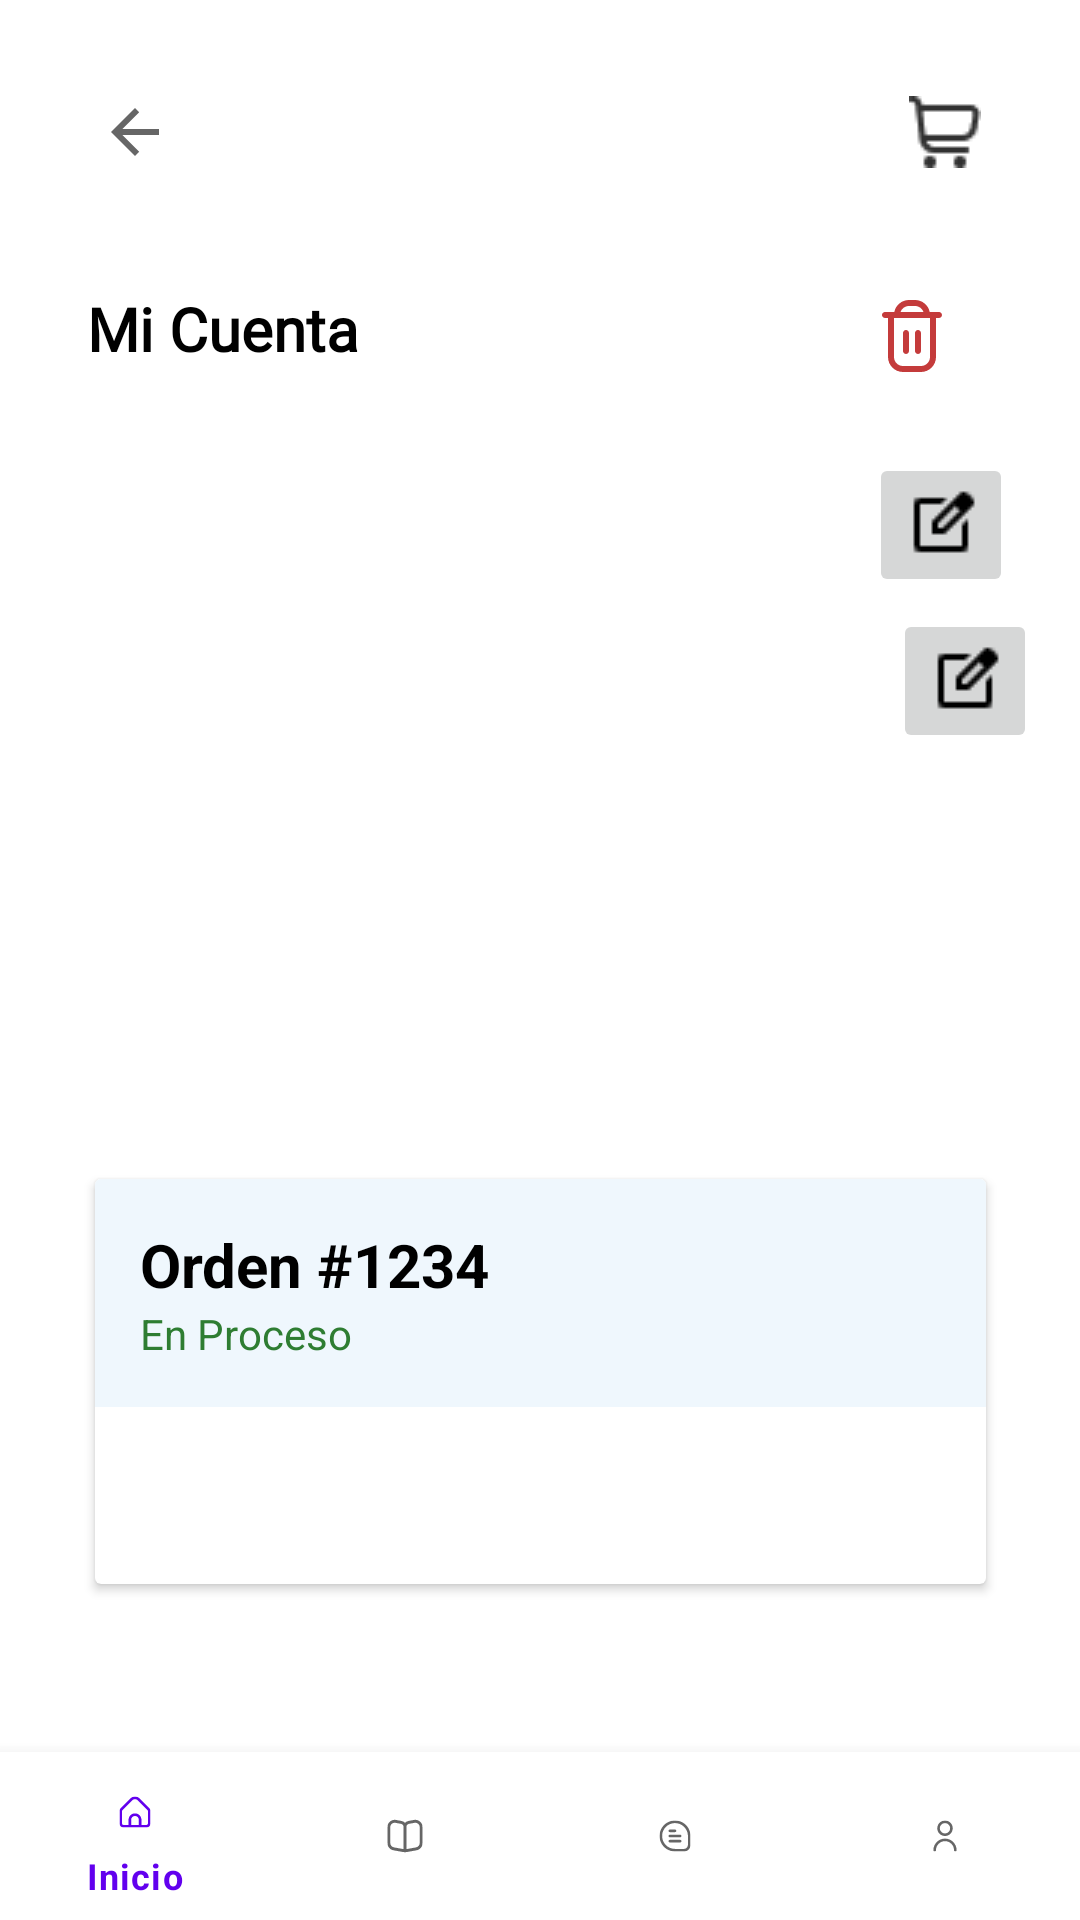

Produce the Android XML layout that renders to this screen, including the resource entries it uses.
<!-- AndroidManifest.xml: application theme Theme.Libreria -->
<!-- res/layout/activity_profile.xml -->
<?xml version="1.0" encoding="utf-8"?>
<androidx.constraintlayout.widget.ConstraintLayout xmlns:android="http://schemas.android.com/apk/res/android"
    xmlns:app="http://schemas.android.com/apk/res-auto"
    xmlns:tools="http://schemas.android.com/tools"
    android:layout_width="match_parent"
    android:layout_height="match_parent"
    tools:context=".Profile">

    <TextView
        android:id="@+id/textView18"
        android:layout_width="102dp"
        android:layout_height="27dp"
        android:layout_marginTop="28dp"
        android:fontFamily="@font/atkinsonhyperlegibleregular"
        android:text="Mi Cuenta"
        android:textColor="@color/black"
        android:textSize="20sp"
        android:textStyle="bold"
        app:layout_constraintEnd_toEndOf="parent"
        app:layout_constraintHorizontal_bias="0.113"
        app:layout_constraintStart_toStartOf="parent"
        app:layout_constraintTop_toBottomOf="@+id/imageButton6" />

    <TextView
        android:id="@+id/name"
        android:layout_width="207dp"
        android:layout_height="24dp"
        android:layout_marginTop="28dp"
        android:fontFamily="@font/atkinsonhyperlegibleregular"
        android:textColor="@color/black"
        android:textSize="20sp"
        android:textStyle="bold"
        app:layout_constraintEnd_toEndOf="parent"
        app:layout_constraintHorizontal_bias="0.171"
        app:layout_constraintStart_toStartOf="parent"
        app:layout_constraintTop_toBottomOf="@+id/textView18" />


    <LinearLayout
        android:id="@+id/inputNames"
        android:layout_width="357dp"
        android:layout_height="150dp"
        android:layout_margin="20dp"
        android:layout_marginTop="16dp"
        android:divider="@null"
        android:dividerHeight="0dp"
        android:orientation="vertical"
        android:paddingTop="10dp"
        android:paddingBottom="10dp"
        android:visibility="gone"
        app:layout_constraintEnd_toEndOf="parent"
        app:layout_constraintHorizontal_bias="0.225"
        app:layout_constraintStart_toStartOf="parent"
        app:layout_constraintTop_toBottomOf="@+id/name">

        <com.google.android.material.textfield.TextInputLayout
            android:id="@+id/inputName"
            style="@style/Widget.MaterialComponents.TextInputLayout.OutlinedBox"
            android:layout_width="334dp"
            android:layout_height="65dp"
            android:layout_marginStart="10dp"
            android:layout_marginEnd="10dp"
            android:hint="@string/name"
            app:layout_constraintEnd_toEndOf="parent"
            app:layout_constraintHorizontal_bias="0.236"
            app:layout_constraintStart_toStartOf="parent"
            app:layout_constraintTop_toBottomOf="@+id/name"
            app:layout_constraintVertical_bias="0.055"
            tools:ignore="NotSibling">

            <com.google.android.material.textfield.TextInputEditText

                android:id="@+id/firstInput"
                android:layout_width="match_parent"
                android:layout_height="55dp"
                android:inputType="text"
                android:textSize="17sp" />
        </com.google.android.material.textfield.TextInputLayout>

        <Button
            android:id="@+id/buttonNames"
            android:layout_width="200dp"
            android:layout_height="50dp"
            android:layout_gravity="center"
            android:layout_marginStart="8dp"
            android:layout_marginTop="8dp"
            android:backgroundTint="#538DCC"
            android:fontFamily="@font/rubik_medium"
            android:hint="@string/save"
            android:textAllCaps="false"
            android:textColorHint="@android:color/white"
            android:textSize="16sp"
            app:iconTint="@color/white"
            app:layout_constraintEnd_toEndOf="parent"
            app:layout_constraintStart_toStartOf="parent"
            app:layout_constraintTop_toBottomOf="@+id/firstInput" />
    </LinearLayout>

    <TextView
        android:id="@+id/email"
        android:layout_width="261dp"
        android:layout_height="30dp"
        android:layout_marginTop="8dp"
        android:fontFamily="@font/atkinsonhyperlegibleregular"
        android:textSize="19sp"
        app:layout_constraintEnd_toEndOf="parent"
        app:layout_constraintHorizontal_bias="0.222"
        app:layout_constraintStart_toStartOf="parent"
        app:layout_constraintTop_toBottomOf="@+id/inputNames" />

    <LinearLayout
        android:id="@+id/inputEmail"
        android:layout_width="351dp"
        android:layout_height="157dp"
        android:layout_marginTop="4dp"
        android:divider="@null"
        android:dividerHeight="0dp"
        android:orientation="vertical"
        android:paddingTop="10dp"
        android:paddingBottom="10dp"
        android:visibility="gone"
        app:layout_constraintEnd_toEndOf="parent"
        app:layout_constraintHorizontal_bias="0.389"
        app:layout_constraintStart_toStartOf="parent"
        app:layout_constraintTop_toBottomOf="@+id/email">

        <com.google.android.material.textfield.TextInputLayout
            android:id="@+id/inputMail"
            style="@style/Widget.MaterialComponents.TextInputLayout.OutlinedBox"
            android:layout_width="332dp"
            android:layout_height="65dp"
            android:layout_marginStart="10dp"
            android:layout_marginEnd="10dp"
            android:hint="@string/mail"
            app:layout_constraintEnd_toEndOf="parent"
            app:layout_constraintHorizontal_bias="0.236"
            app:layout_constraintStart_toStartOf="parent"
            app:layout_constraintTop_toBottomOf="@+id/name"
            app:layout_constraintVertical_bias="0.055"
            tools:ignore="NotSibling">

            <com.google.android.material.textfield.TextInputEditText

                android:id="@+id/thirdInput"
                android:layout_width="match_parent"
                android:layout_height="55dp"
                android:inputType="text"
                android:textSize="17sp" />
        </com.google.android.material.textfield.TextInputLayout>

        <Button
            android:id="@+id/buttonEmail"
            android:layout_width="200dp"
            android:layout_height="50dp"
            android:layout_gravity="center"
            android:layout_marginStart="8dp"
            android:layout_marginTop="8dp"
            android:backgroundTint="#538DCC"
            android:fontFamily="@font/rubik_medium"
            android:hint="@string/save"
            android:textAllCaps="false"
            android:textColorHint="@android:color/white"
            android:textSize="16sp"
            app:iconTint="@color/white"
            app:layout_constraintEnd_toEndOf="parent"
            app:layout_constraintStart_toStartOf="parent"
            app:layout_constraintTop_toBottomOf="@+id/thirdInput" />
    </LinearLayout>

    <ImageButton
        android:id="@+id/imageButton2"
        android:layout_width="48dp"
        android:layout_height="48dp"
        android:layout_marginTop="28dp"
        android:contentDescription="Icono de modificar información"
        android:onClick="expandirInputsName"
        app:layout_constraintEnd_toEndOf="parent"
        app:layout_constraintHorizontal_bias="0.717"
        app:layout_constraintStart_toEndOf="@+id/name"
        app:layout_constraintTop_toBottomOf="@+id/textView18"
        app:srcCompat="@drawable/editpencil" />

    <ImageButton
        android:id="@+id/imageButton6"
        android:layout_width="50dp"
        android:layout_height="48dp"
        android:layout_marginStart="20dp"
        android:layout_marginTop="20dp"
        android:background="@color/white"
        android:contentDescription="@string/volver_atras"
        app:layout_constraintStart_toStartOf="parent"
        app:layout_constraintTop_toTopOf="parent"
        app:srcCompat="?attr/actionModeCloseDrawable" />

    <ImageButton
        android:id="@+id/imageButton9"
        android:layout_width="50dp"
        android:layout_height="48dp"
        android:layout_marginTop="20dp"
        android:layout_marginEnd="20dp"
        android:background="@color/white"
        android:contentDescription="@string/ir_al_carrito"
        app:layout_constraintEnd_toEndOf="parent"
        app:layout_constraintTop_toTopOf="parent"
        app:srcCompat="@drawable/shoppingcarticon" />


    <ImageButton
        android:id="@+id/imageButton11"
        android:layout_width="48dp"
        android:layout_height="48dp"
        android:layout_marginTop="28dp"
        android:contentDescription="Icono de modificar información"
        android:onClick="expandirInputEmail"
        app:layout_constraintEnd_toEndOf="parent"
        app:layout_constraintStart_toEndOf="@+id/email"
        app:layout_constraintTop_toBottomOf="@+id/inputNames"
        app:srcCompat="@drawable/editpencil" />

    <com.google.android.material.bottomnavigation.BottomNavigationView
        android:id="@+id/nav_view"
        android:layout_width="0dp"
        android:layout_height="wrap_content"
        android:layout_marginStart="0dp"
        android:layout_marginEnd="0dp"
        android:background="?android:attr/windowBackground"
        app:layout_constraintBottom_toBottomOf="parent"
        app:layout_constraintLeft_toLeftOf="parent"
        app:layout_constraintRight_toRightOf="parent"
        app:menu="@menu/menu_navigation"></com.google.android.material.bottomnavigation.BottomNavigationView>

    <androidx.cardview.widget.CardView
        android:layout_width="297dp"
        android:layout_height="135dp"
        android:layout_marginBottom="112dp"
        android:padding="20dp"
        app:layout_constraintBottom_toBottomOf="@+id/nav_view"
        app:layout_constraintEnd_toEndOf="parent"
        app:layout_constraintHorizontal_bias="0.503"
        app:layout_constraintStart_toStartOf="parent">

        <LinearLayout
            android:id="@+id/itemacordeon"
            android:layout_width="match_parent"
            android:layout_height="wrap_content"
            android:background="#EFF7FD"
            android:onClick="expandir"
            android:orientation="vertical"
            android:padding="15dp">

            <TextView
                android:layout_width="wrap_content"
                android:layout_height="wrap_content"
                android:text="Orden #1234"
                android:textColor="@color/black"
                android:textSize="20sp"
                android:textStyle="bold" />

            <TextView
                android:layout_width="wrap_content"
                android:layout_height="wrap_content"
                android:text="En Proceso"
                android:textColor="#2E7D32" />


            <TextView
                android:id="@+id/cuerpo1"
                android:layout_width="wrap_content"
                android:layout_height="wrap_content"
                android:text="Lista de los productos comprados y sus precios (en Prceso de construcción)"
                android:textSize="18sp"
                android:visibility="gone" />
        </LinearLayout>
    </androidx.cardview.widget.CardView>

    <ImageButton
        android:id="@+id/delete"
        android:layout_width="48dp"
        android:layout_height="48dp"
        android:layout_marginTop="20dp"
        android:layout_marginEnd="32dp"
        android:background="@color/white"
        android:contentDescription="Icono de eliminar"
        app:layout_constraintEnd_toEndOf="parent"
        app:layout_constraintTop_toBottomOf="@+id/imageButton9"
        app:srcCompat="@drawable/tachito" />

</androidx.constraintlayout.widget.ConstraintLayout>
<!-- resources referenced by this layout -->
<resources>
  <color name="black">#FF000000</color>
  <color name="white">#FFFFFFFF</color>
  <!-- drawable editpencil: png bitmap (drawable, 319 bytes) -->
  <!-- drawable shoppingcarticon: png bitmap (drawable, 579 bytes) -->
  <!-- drawable tachito (drawable) -->
  <vector xmlns:android="http://schemas.android.com/apk/res/android"
      android:width="24dp"
      android:height="24dp"
      android:viewportWidth="24"
      android:viewportHeight="24">
    <group>
      <clip-path
          android:pathData="M0,0h24v24h-24z"/>
      <path
          android:pathData="M21,4H17.9C17.668,2.871 17.054,1.857 16.161,1.129C15.269,0.4 14.152,0.001 13,0L11,0C9.848,0.001 8.731,0.4 7.839,1.129C6.946,1.857 6.332,2.871 6.1,4H3C2.735,4 2.48,4.105 2.293,4.293C2.105,4.48 2,4.735 2,5C2,5.265 2.105,5.52 2.293,5.707C2.48,5.895 2.735,6 3,6H4V19C4.002,20.326 4.529,21.596 5.466,22.534C6.404,23.471 7.674,23.998 9,24H15C16.326,23.998 17.596,23.471 18.534,22.534C19.471,21.596 19.998,20.326 20,19V6H21C21.265,6 21.52,5.895 21.707,5.707C21.895,5.52 22,5.265 22,5C22,4.735 21.895,4.48 21.707,4.293C21.52,4.105 21.265,4 21,4V4ZM11,2H13C13.62,2.001 14.225,2.193 14.732,2.551C15.238,2.91 15.621,3.415 15.829,4H8.171C8.379,3.415 8.762,2.91 9.268,2.551C9.775,2.193 10.38,2.001 11,2V2ZM18,19C18,19.796 17.684,20.559 17.121,21.121C16.559,21.684 15.796,22 15,22H9C8.204,22 7.441,21.684 6.879,21.121C6.316,20.559 6,19.796 6,19V6H18V19Z"
          android:fillColor="#C43B3B"/>
      <path
          android:pathData="M10,17.999C10.265,17.999 10.52,17.894 10.707,17.706C10.895,17.519 11,17.265 11,16.999V10.999C11,10.734 10.895,10.48 10.707,10.292C10.52,10.105 10.265,9.999 10,9.999C9.735,9.999 9.48,10.105 9.293,10.292C9.105,10.48 9,10.734 9,10.999V16.999C9,17.265 9.105,17.519 9.293,17.706C9.48,17.894 9.735,17.999 10,17.999Z"
          android:fillColor="#C43B3B"/>
      <path
          android:pathData="M14,17.999C14.265,17.999 14.519,17.894 14.707,17.706C14.894,17.519 15,17.265 15,16.999V10.999C15,10.734 14.894,10.48 14.707,10.292C14.519,10.105 14.265,9.999 14,9.999C13.735,9.999 13.48,10.105 13.293,10.292C13.105,10.48 13,10.734 13,10.999V16.999C13,17.265 13.105,17.519 13.293,17.706C13.48,17.894 13.735,17.999 14,17.999Z"
          android:fillColor="#C43B3B"/>
    </group>
  </vector>
  <string name="ir_al_carrito">Ir al carrito</string>
  <string name="mail">Correo electrónico</string>
  <string name="name">Nombre</string>
  <string name="save">Guardar</string>
  <string name="volver_atras">Volver hacia atrás</string>
  <style name="Theme.Libreria" parent="Theme.MaterialComponents.DayNight.DarkActionBar">
          
          <item name="colorPrimary">@color/purple_500</item>
          <item name="colorPrimaryVariant">@color/purple_700</item>
          <item name="colorOnPrimary">@color/white</item>
          
          <item name="colorSecondary">@color/teal_200</item>
          <item name="colorSecondaryVariant">@color/teal_700</item>
          <item name="colorOnSecondary">@color/black</item>
          
          <item name="android:statusBarColor">?attr/colorPrimaryVariant</item>
          
      </style>
  <color name="purple_500">#FF6200EE</color>
  <color name="purple_700">#FF3700B3</color>
  <color name="teal_200">#FF03DAC5</color>
  <color name="teal_700">#FF018786</color>
</resources>
